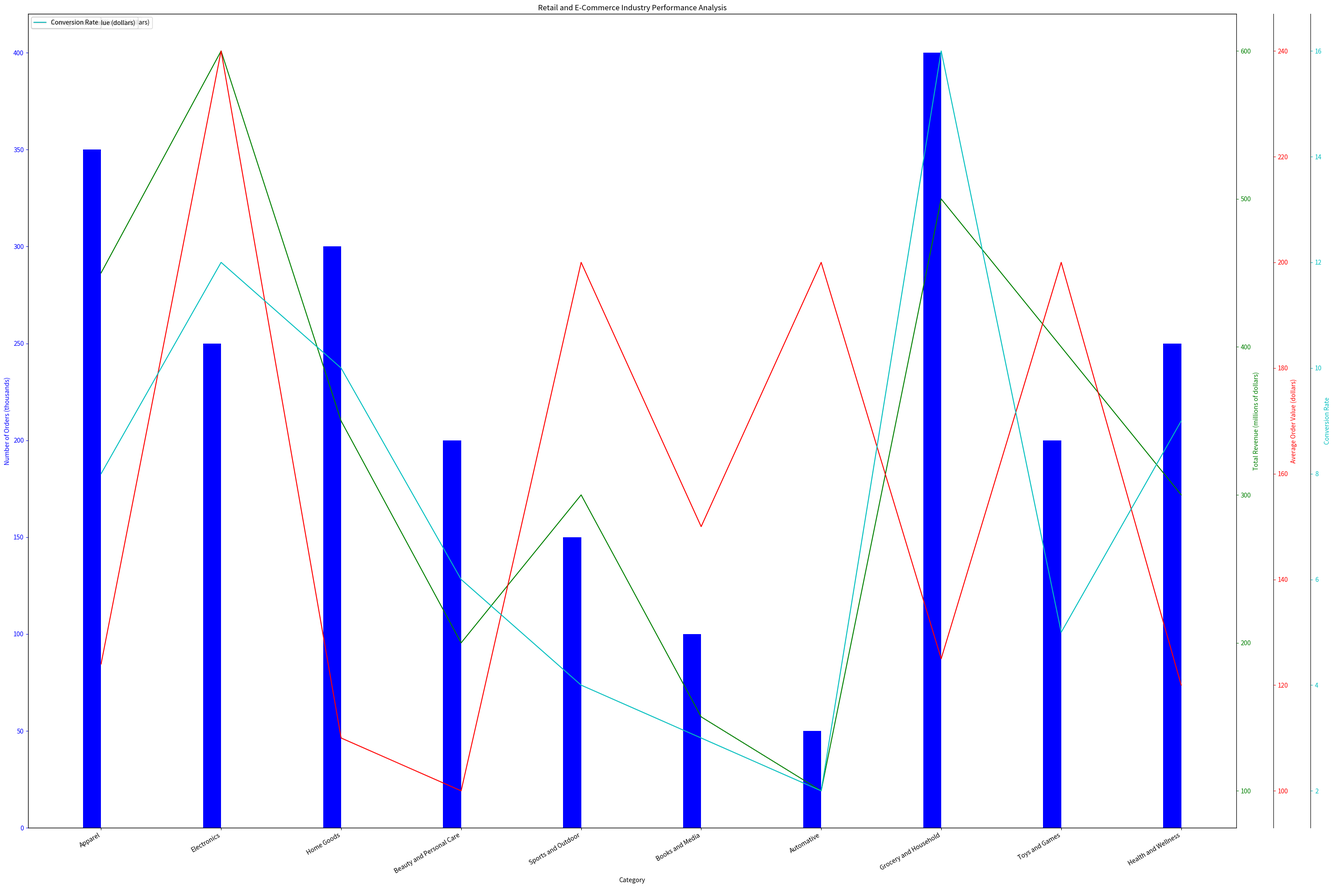

Here is the Python script that generated this plot: (Note: this script raises an exception after producing the figure.)
import numpy as np
import matplotlib.pyplot as plt
from matplotlib.ticker import AutoLocator

# transform the given data into three variables: data_labels, data, line_labels
data_labels = ["Number of Orders (thousands)", "Total Revenue (millions of dollars)", "Average Order Value (dollars)", "Conversion Rate"]
line_labels = ["Apparel", "Electronics", "Home Goods", "Beauty and Personal Care", "Sports and Outdoor", "Books and Media", "Automative", "Grocery and Household", "Toys and Games", "Health and Wellness"]
data = np.array([
    [350, 450, 124, 8],
    [250, 600, 240, 12],
    [300, 350, 110, 10],
    [200, 200, 100, 6],
    [150, 300, 200, 4],
    [100, 150, 150, 3],
    [50, 100, 200, 2],
    [400, 500, 125, 16],
    [200, 400, 200, 5],
    [250, 300, 120, 9]
])

fig = plt.figure(figsize=(30,20))
ax1 = fig.add_subplot(111)

colors = ['b','g', 'r', 'c']
ax = [ax1]
for i in range(1, data.shape[1]):
    ax.append(ax[0].twinx())

barWidth = 0.15
r = np.arange(len(data[:, 0]))

# Plotting the data
for i in range(data.shape[1]):
    if i == 0:
        ax[i].bar(r - barWidth/2, data[:,i],  color=colors[i], width=barWidth)
    else:
        ax[i].plot(r, data[:,i], color=colors[i])
    ax[i].set_ylabel(data_labels[i], color=colors[i])
    ax[i].tick_params(axis='y', colors=colors[i])
    ax[i].yaxis.set_major_locator(AutoLocator())
    ax[i].legend([data_labels[i]], loc='upper left')

# Final Adjustments
ax[0].set_title('Retail and E-Commerce Industry Performance Analysis')
ax[0].set_xlabel('Category')
ax[0].set_xticks(r)
ax[0].set_xticklabels(line_labels, rotation=30, ha='right')
for i in range(2, len(ax)):
    ax[i].spines['right'].set_position(('outward', (60*(i-1)) ))

plt.tight_layout()
plt.savefig('/cpfs01/user/yehancheng/workspace/datasets/SimChartV2/demo/multi-axes/png/319_202312311430.png')
plt.close(fig)
